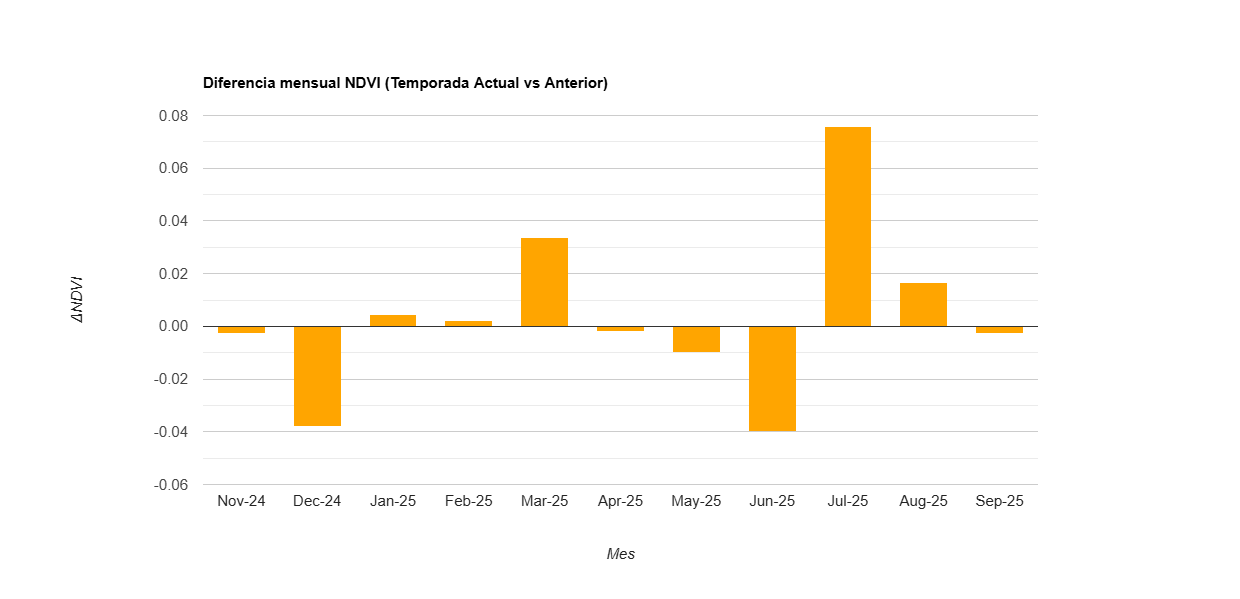

The file beside this chart, header and first rows:
label, diff
Nov-24, -0.003
Dec-24, -0.038
Jan-25, 0.005
Feb-25, 0.002
Mar-25, 0.034
Apr-25, -0.002
May-25, -0.01
Jun-25, -0.04
Jul-25, 0.076
Aug-25, 0.017
Sep-25, -0.003
